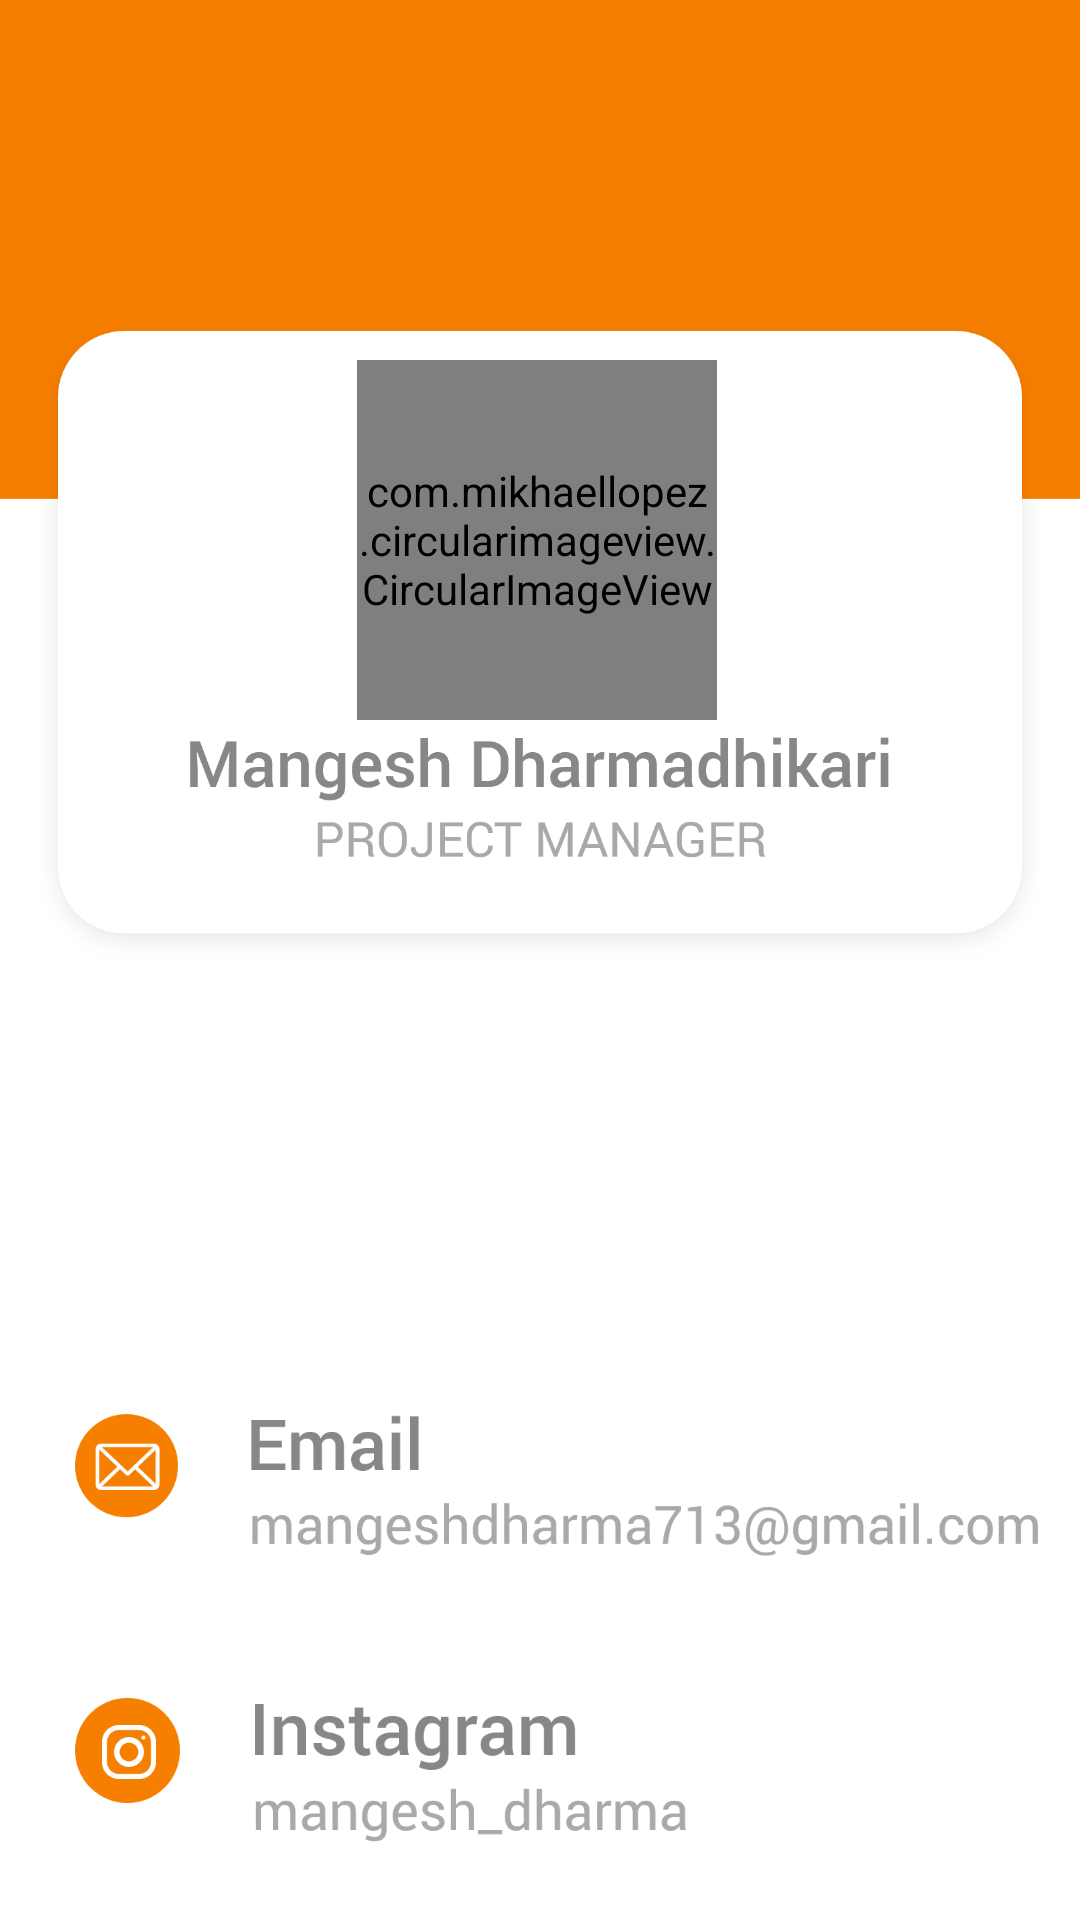

Android layout source for this screen:
<!-- AndroidManifest.xml: application theme Theme.TeamNequit -->
<!-- res/layout/activity_contact_project_manager.xml -->
<?xml version="1.0" encoding="utf-8"?>
<androidx.constraintlayout.widget.ConstraintLayout xmlns:android="http://schemas.android.com/apk/res/android"
    xmlns:app="http://schemas.android.com/apk/res-auto"
    xmlns:tools="http://schemas.android.com/tools"
    android:layout_width="match_parent"
    android:layout_height="match_parent"
    android:background="@drawable/contact_designerbg"
    tools:context=".Activities.ContactDevs.ContactProjectManager">

    <ImageView
        android:id="@+id/imageView18"
        android:layout_width="360dp"
        android:layout_height="225dp"
        android:layout_marginTop="100dp"
        android:forceDarkAllowed="false"
        app:layout_constraintEnd_toEndOf="parent"
        app:layout_constraintStart_toStartOf="parent"
        app:layout_constraintTop_toTopOf="parent"
        app:srcCompat="@drawable/contact_designer_rectangle" />

    <LinearLayout
        android:layout_width="0dp"
        android:layout_height="0dp"
        android:orientation="vertical"
        app:layout_constraintBottom_toBottomOf="parent"
        app:layout_constraintEnd_toEndOf="parent"
        app:layout_constraintHorizontal_bias="0.478"
        app:layout_constraintStart_toStartOf="parent"
        app:layout_constraintTop_toBottomOf="@+id/imageView18">

        <ImageView
            android:id="@+id/imageView19"
            android:layout_width="326dp"
            android:layout_height="75dp"
            android:layout_gravity="left"
            android:layout_marginStart="20dp"
            android:forceDarkAllowed="false"
            android:layout_marginLeft="20dp"
            android:layout_marginTop="25dp"
            app:srcCompat="@drawable/contact_designer_get" />

        <ImageView
            android:id="@+id/ManagerEmail"
            android:layout_width="338dp"
            android:layout_height="55dp"
            android:layout_marginLeft="25dp"
            android:layout_marginTop="40dp"

            android:layout_marginRight="59dp"
            android:paddingRight="15dp"
            app:srcCompat="@drawable/manager_email" />

        <ImageView
            android:id="@+id/ManagerInsta"
            android:layout_width="205dp"
            android:layout_height="55dp"
            android:layout_gravity="left"
            android:layout_marginLeft="25dp"
            android:layout_marginTop="40dp"
            android:layout_marginRight="182dp"
            app:srcCompat="@drawable/manager_insta" />

        <ImageView
            android:id="@+id/ManagerPhone"
            android:layout_width="160dp"
            android:layout_height="55dp"
            android:layout_marginLeft="25dp"
            android:layout_marginTop="40dp"
            android:layout_marginRight="182dp"
            app:srcCompat="@drawable/manager_phone" />
    </LinearLayout>

    <ImageView
        android:id="@+id/imageView23"
        android:layout_width="0dp"
        android:layout_height="50dp"
        android:forceDarkAllowed="false"
        android:layout_marginBottom="35dp"
        app:layout_constraintBottom_toBottomOf="@+id/imageView18"
        app:layout_constraintEnd_toEndOf="@+id/imageView18"
        app:layout_constraintHorizontal_bias="1.0"
        app:layout_constraintStart_toStartOf="@+id/imageView18"
        app:srcCompat="@drawable/manager_name" />

    <com.mikhaellopez.circularimageview.CircularImageView
        android:id="@+id/imageView24"
        android:layout_width="120dp"
        android:layout_height="120dp"
        android:layout_marginStart="8dp"
        android:layout_marginLeft="8dp"
        android:layout_marginTop="20dp"
        android:layout_marginEnd="8dp"
        android:layout_marginRight="8dp"
        app:layout_constraintEnd_toEndOf="@+id/imageView18"
        app:layout_constraintHorizontal_bias="0.496"
        app:layout_constraintStart_toStartOf="@+id/imageView18"
        app:layout_constraintTop_toTopOf="@+id/imageView18"
        app:srcCompat="@drawable/manager_pic" />

</androidx.constraintlayout.widget.ConstraintLayout>
<!-- resources referenced by this layout -->
<resources>
  <!-- drawable contact_designer_rectangle: png bitmap (drawable, 46004 bytes) -->
  <!-- drawable contact_designerbg: png bitmap (drawable, 105837 bytes) -->
  <!-- drawable manager_email: png bitmap (drawable, 26535 bytes) -->
  <!-- drawable manager_insta: png bitmap (drawable, 22194 bytes) -->
  <!-- drawable manager_name: png bitmap (drawable, 26094 bytes) -->
  <!-- drawable manager_phone: png bitmap (drawable, 17059 bytes) -->
  <!-- drawable manager_pic: png bitmap (drawable, 125764 bytes) -->
  <style name="Theme.TeamNequit" parent="Theme.AppCompat.Light.DarkActionBar">
          
          <item name="colorPrimary">@color/toolbar1</item>
          <item name="colorPrimaryVariant">@color/topbar</item>
          <item name="colorOnPrimary">@color/white</item>
          
          <item name="colorSecondary">@color/teal_200</item>
          <item name="colorSecondaryVariant">@color/teal_700</item>
          <item name="colorOnSecondary">@color/black</item>
          
          <item name="android:statusBarColor" tools:targetApi="l">?attr/colorPrimaryVariant</item>
          
      </style>
  <color name="toolbar1">#f77f00</color>
  <color name="topbar">#e07400 </color>
  <color name="white">#FFFFFFFF</color>
  <color name="teal_200">#FF03DAC5</color>
  <color name="teal_700">#FF018786</color>
  <color name="black">#FF000000</color>
</resources>
